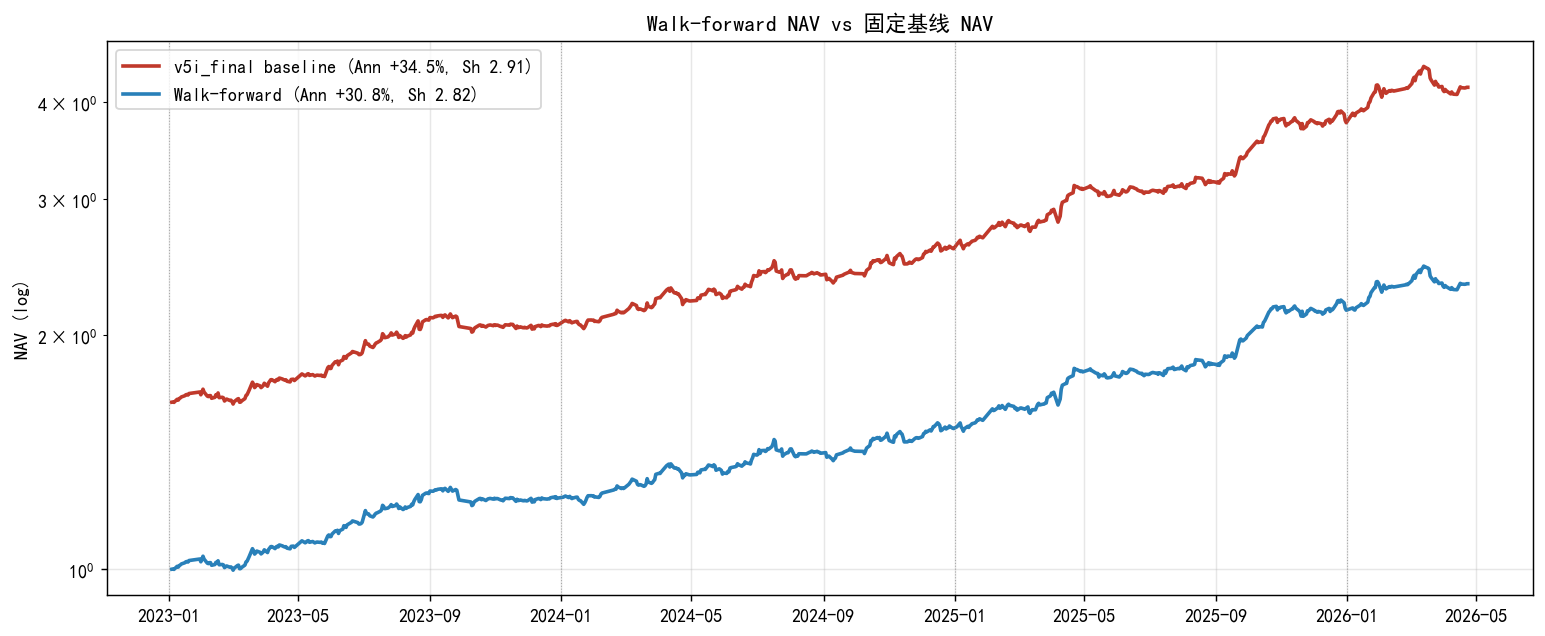

Source data for this figure (header and first rows):
fold, train, test, picked_td, picked_vt, train_sh, test_ann, test_sh, test_dd, test_cal
1, 2020-01-01~2022-12-31, 2023-01-01~2023-12-31, -0.08, 0.11, 1.6, 0.2466, 2.534, -0.05265, 4.684
2, 2020-01-01~2023-12-31, 2024-01-01~2024-12-31, -0.08, 0.11, 1.77, 0.2408, 2.373, -0.06073, 3.966
3, 2020-01-01~2024-12-31, 2025-01-01~2025-12-31, -0.08, 0.11, 1.87, 0.4412, 3.566, -0.0373, 11.83
4, 2020-01-01~2025-12-31, 2026-01-01~2026-04-23, -0.08, 0.11, 2.1, 0.3217, 2.652, -0.06774, 4.749
